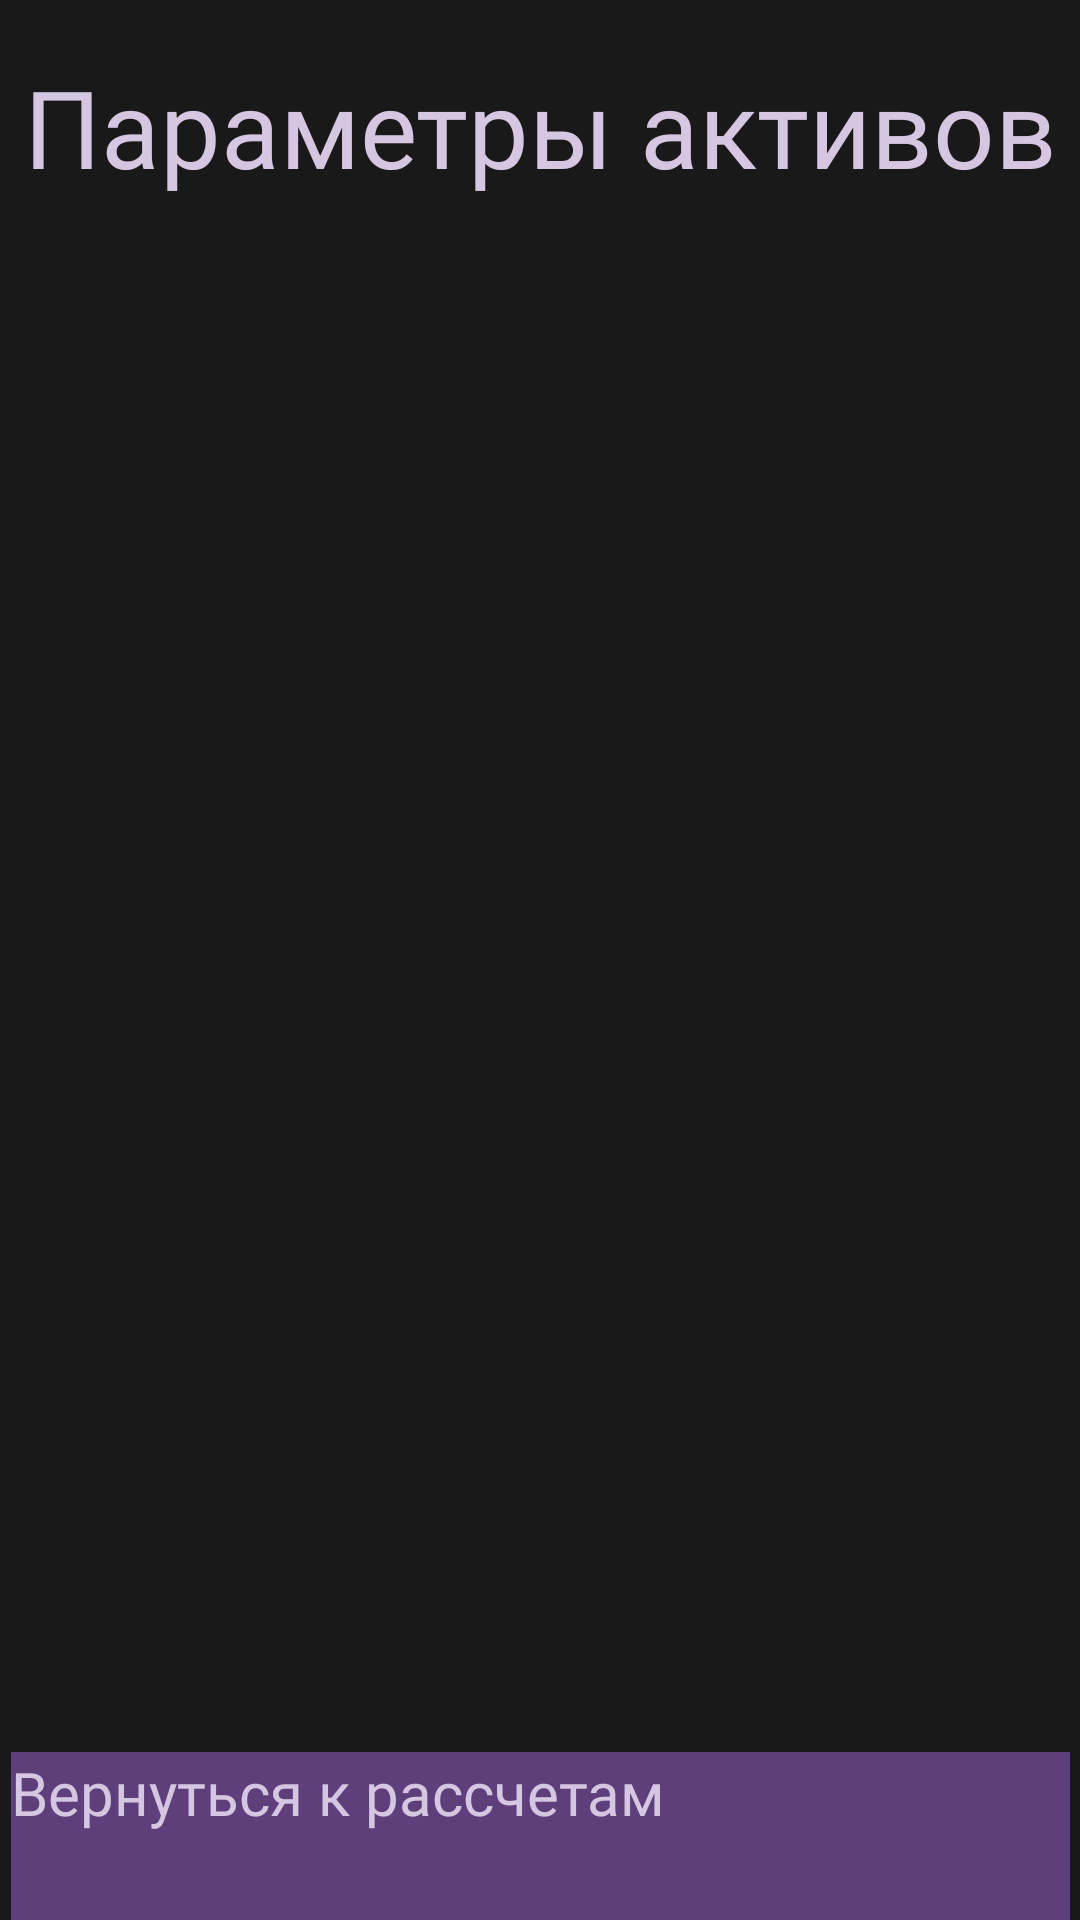

The Android layout XML behind this screen, and the referenced resources:
<!-- AndroidManifest.xml: application theme Theme.FinanceApplication -->
<!-- res/layout/portfolio_detailing.xml -->
<?xml version="1.0" encoding="utf-8"?>
<androidx.constraintlayout.widget.ConstraintLayout xmlns:android="http://schemas.android.com/apk/res/android"
    xmlns:app="http://schemas.android.com/apk/res-auto"
    xmlns:tools="http://schemas.android.com/tools"
    android:layout_width="match_parent"
    android:layout_height="match_parent">

    <TextView
        android:id="@+id/tx_portfolio_det"
        style="@style/TextHeader"
        android:layout_width="wrap_content"
        android:layout_height="wrap_content"
        android:text="@string/crypto_header"
        app:layout_constraintBottom_toTopOf="@+id/sv_portfolio_det"
        app:layout_constraintEnd_toEndOf="parent"
        app:layout_constraintStart_toStartOf="parent"
        app:layout_constraintTop_toTopOf="parent" />


    <Button
        android:id="@+id/btn_back"
        style="@style/MyButton.Purple"
        android:text="@string/back_to_calculate"
        app:layout_constraintBottom_toBottomOf="parent"
        app:layout_constraintEnd_toEndOf="parent"
        app:layout_constraintStart_toStartOf="parent" />

    <ScrollView
        android:id="@+id/sv_portfolio_det"
        android:layout_width="409dp"
        android:layout_height="500dp"
        app:layout_constraintBottom_toTopOf="@+id/btn_back"
        app:layout_constraintEnd_toEndOf="parent"
        app:layout_constraintStart_toStartOf="parent">

        <LinearLayout
            android:layout_width="match_parent"
            android:layout_height="wrap_content"
            android:orientation="vertical">

            <ListView
                android:id="@+id/lv_portfolio_det"
                android:layout_width="wrap_content"
                android:layout_height="500dp"/>
        </LinearLayout>

    </ScrollView>


</androidx.constraintlayout.widget.ConstraintLayout>
<!-- resources referenced by this layout -->
<resources>
  <string name="back_to_calculate">Вернуться к рассчетам</string>
  <string name="crypto_header">Параметры активов</string>
  <style name="MyButton.Purple">
          <item name="android:backgroundTint">@color/button_purple</item>
          <item name="strokeColor">@color/text</item>
      </style>
  <style name="TextHeader">
          <item name="android:layout_width">366dp</item>
          <item name="android:layout_height">95dp</item>
          <item name="android:textColor">@color/text</item>
          <item name="android:textSize">36dp</item>
          <item name="android:gravity">center_horizontal</item>
          <item name="android:fontFamily">@font/balsamiq_sans</item>
      </style>
  <style name="Theme.FinanceApplication" parent="Theme.MaterialComponents.DayNight.NoActionBar">
          
  
  
  
  
  
  
  
  
  
          
  
  
          <item name="android:background">@color/background</item>
          <item name="buttonStyle">@style/MyButton</item>
          <item name="shapeAppearanceSmallComponent">@style/MyButton</item>
  
          <item name="checkboxStyle">@style/MyCheckBox</item>
  
  
  
  
          
  
      </style>
  <color name="button_purple">#5E3F7C</color>
  <color name="text">#D5C6E1</color>
  <color name="background">#191919</color>
  <style name="MyCheckBox">
          <item name="android:button">@drawable/cb_selector</item>
          <item name="android:textAppearance">@style/TextBasic</item>
          <item name="android:layout_width">match_parent</item>
          <item name="android:layout_height">wrap_content</item>
      </style>
  <color name="button_basic">#262626</color>
  <style name="TextBasic">
          <item name="android:textColor">@color/text</item>
          <item name="android:textSize">20dp</item>
          <item name="android:fontFamily">@font/jura_light</item>
      </style>
  <!-- drawable cb_selector (drawable) -->
  <?xml version="1.0" encoding="utf-8"?>
  <selector xmlns:android="http://schemas.android.com/apk/res/android">
    <item android:state_checked="true" android:drawable="@drawable/ic_cb_yes" />
    <item android:state_checked="false" android:drawable="@drawable/ic_cb_no" />
  </selector>
  <!-- drawable ic_cb_yes (drawable) -->
  <vector xmlns:android="http://schemas.android.com/apk/res/android"
      android:width="29dp"
      android:height="29dp"
      android:viewportWidth="29"
      android:viewportHeight="29">
    <path
        android:pathData="M13,1.5L16,1.5A11.5,11.5 0,0 1,27.5 13L27.5,16A11.5,11.5 0,0 1,16 27.5L13,27.5A11.5,11.5 0,0 1,1.5 16L1.5,13A11.5,11.5 0,0 1,13 1.5z"
        android:strokeWidth="3"
        android:fillColor="#494949"
        android:strokeColor="#5E3F7C"/>
    <path
        android:pathData="M19.553,9L11.91,16.643L9.431,14.164L7,16.595L11.926,21.521L22,11.447L19.553,9Z"
        android:fillColor="#D5C6E1"/>
  </vector>
  <!-- drawable ic_cb_no (drawable) -->
  <vector xmlns:android="http://schemas.android.com/apk/res/android"
      android:width="29dp"
      android:height="29dp"
      android:viewportWidth="29"
      android:viewportHeight="29">
    <path
        android:strokeWidth="1"
        android:pathData="M13,0.5L16,0.5A12.5,12.5 0,0 1,28.5 13L28.5,16A12.5,12.5 0,0 1,16 28.5L13,28.5A12.5,12.5 0,0 1,0.5 16L0.5,13A12.5,12.5 0,0 1,13 0.5z"
        android:fillColor="#262626"
        android:strokeColor="#5E3F7C"/>
  </vector>
</resources>
